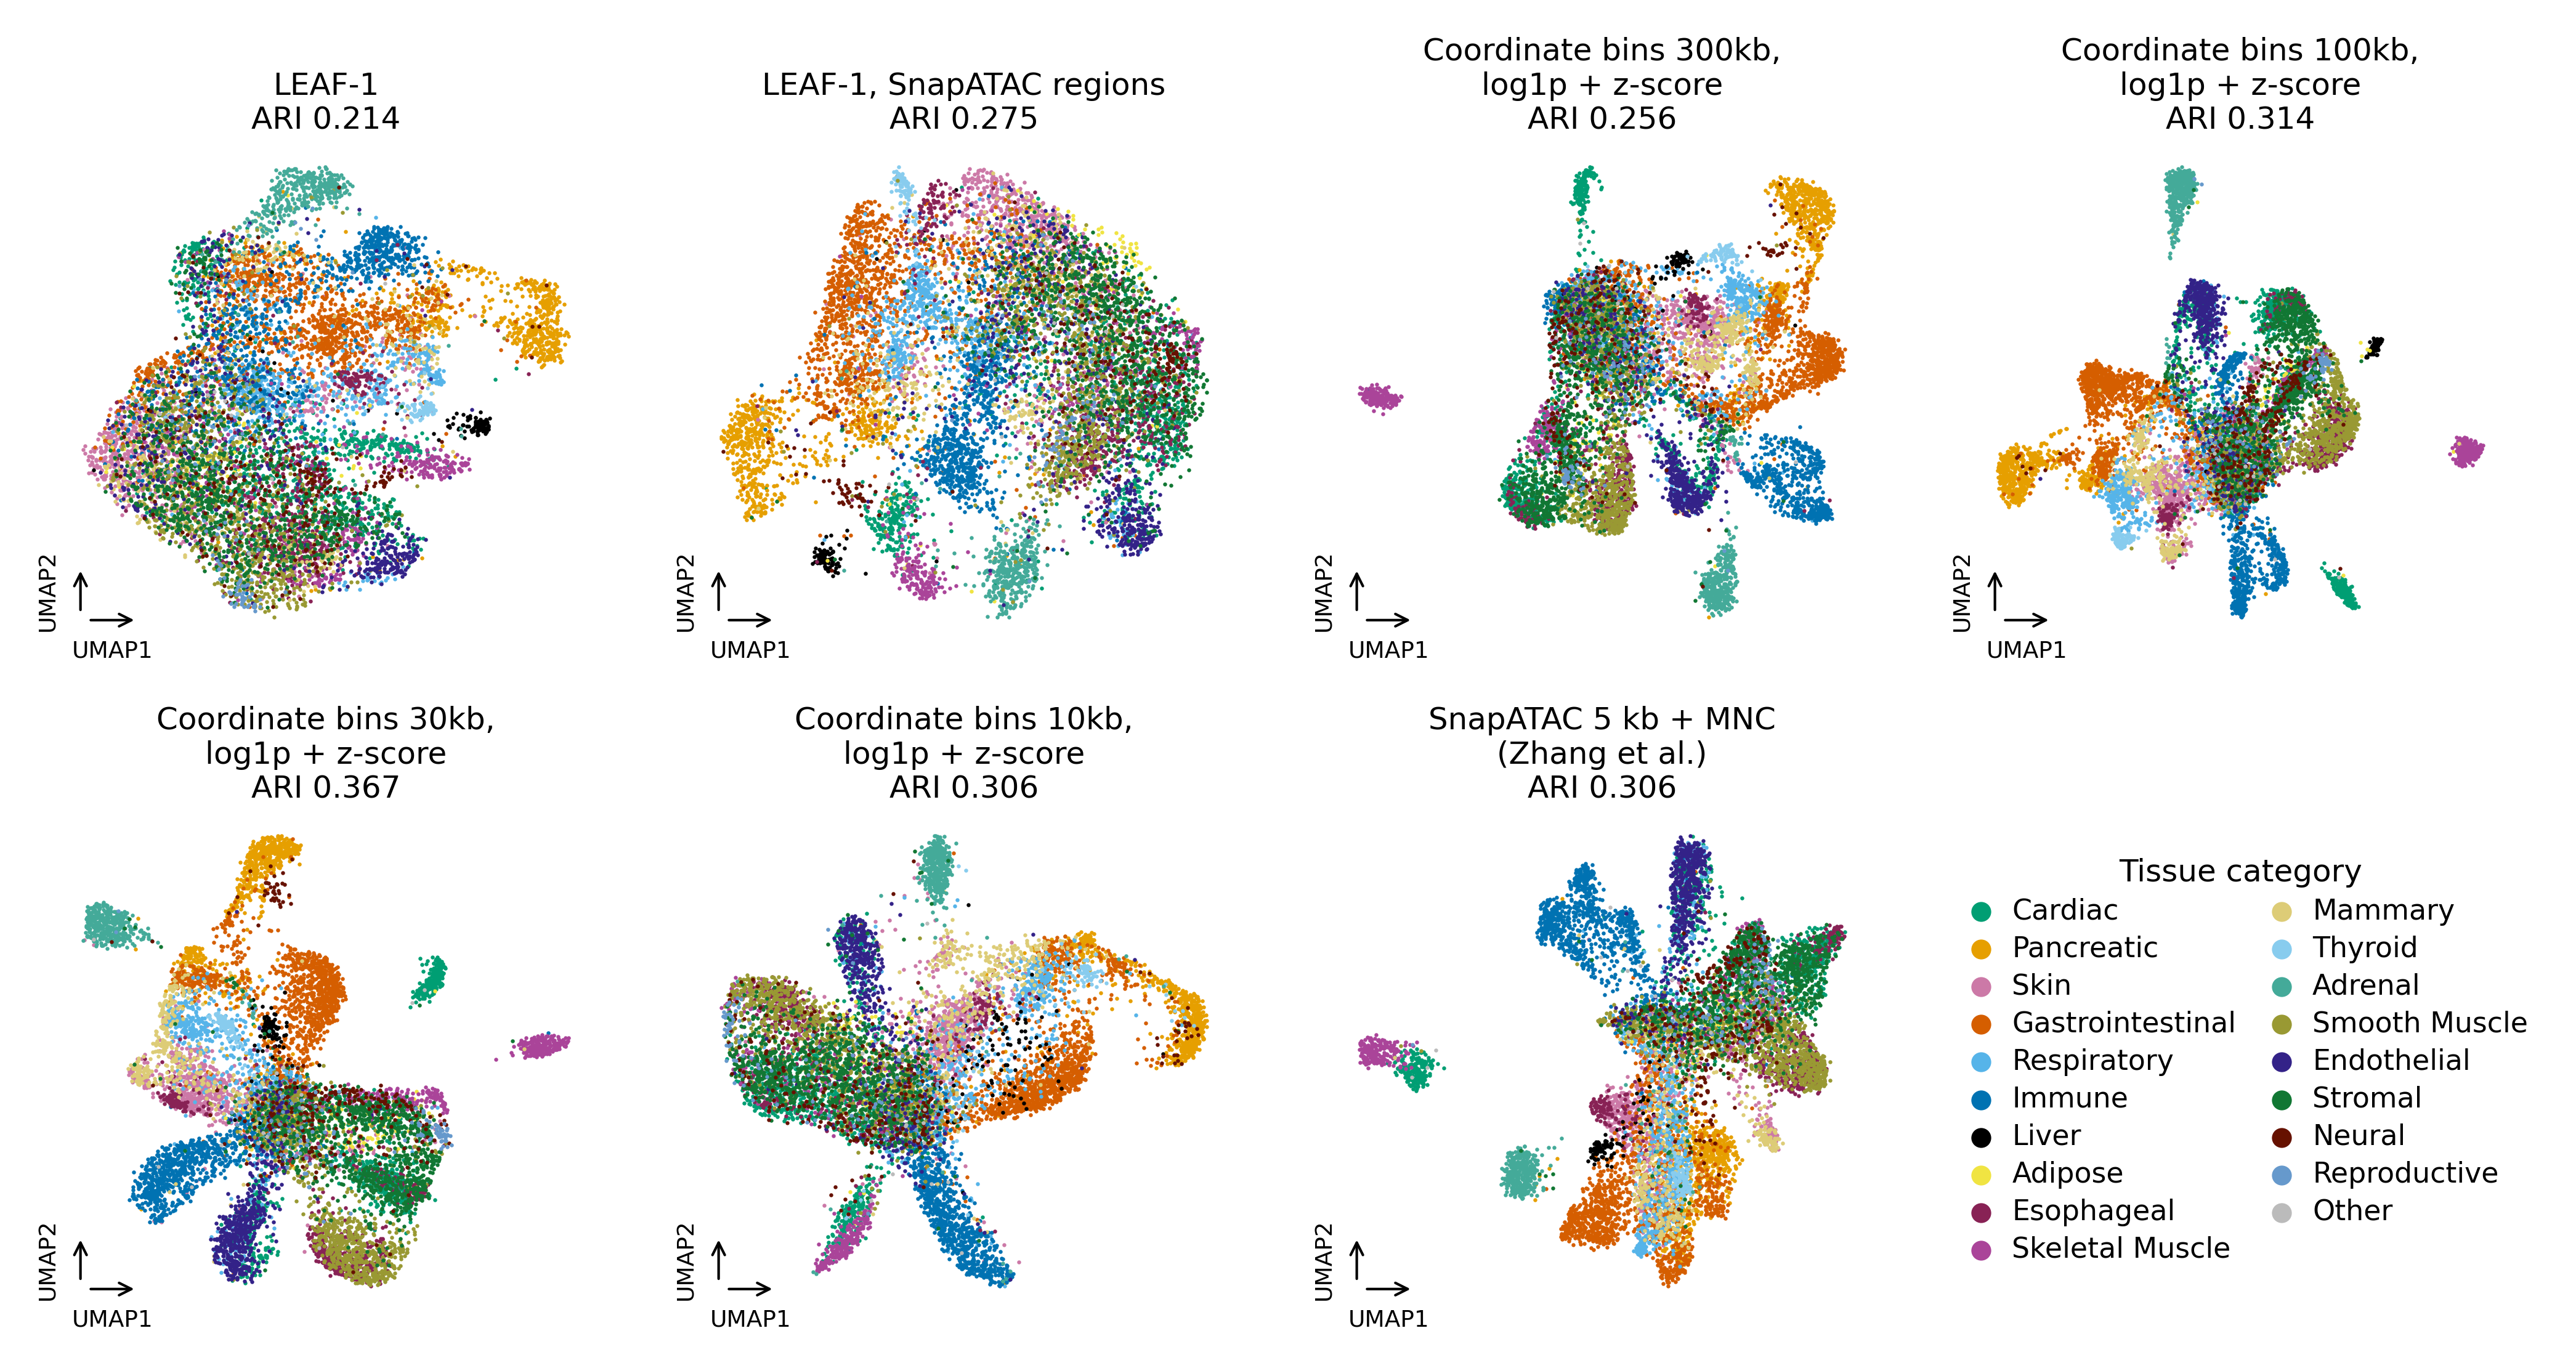

The table this chart was drawn from, first rows:
tag	title	ari
prob_fig2d_repro	LEAF-1	0.2138
prob_snapregions	LEAF-1, SnapATAC regions	0.2752
bin300kb_norm	Coordinate bins 300kb, log1p + z-score	0.256
bin100kb_norm	Coordinate bins 100kb, log1p + z-score	0.3143
bin30kb_norm	Coordinate bins 30kb, log1p + z-score	0.3669
bin10kb_norm	Coordinate bins 10kb, log1p + z-score	0.3064
snapnative_mnc	SnapATAC 5 kb + MNC (Zhang et al.)	0.3056
